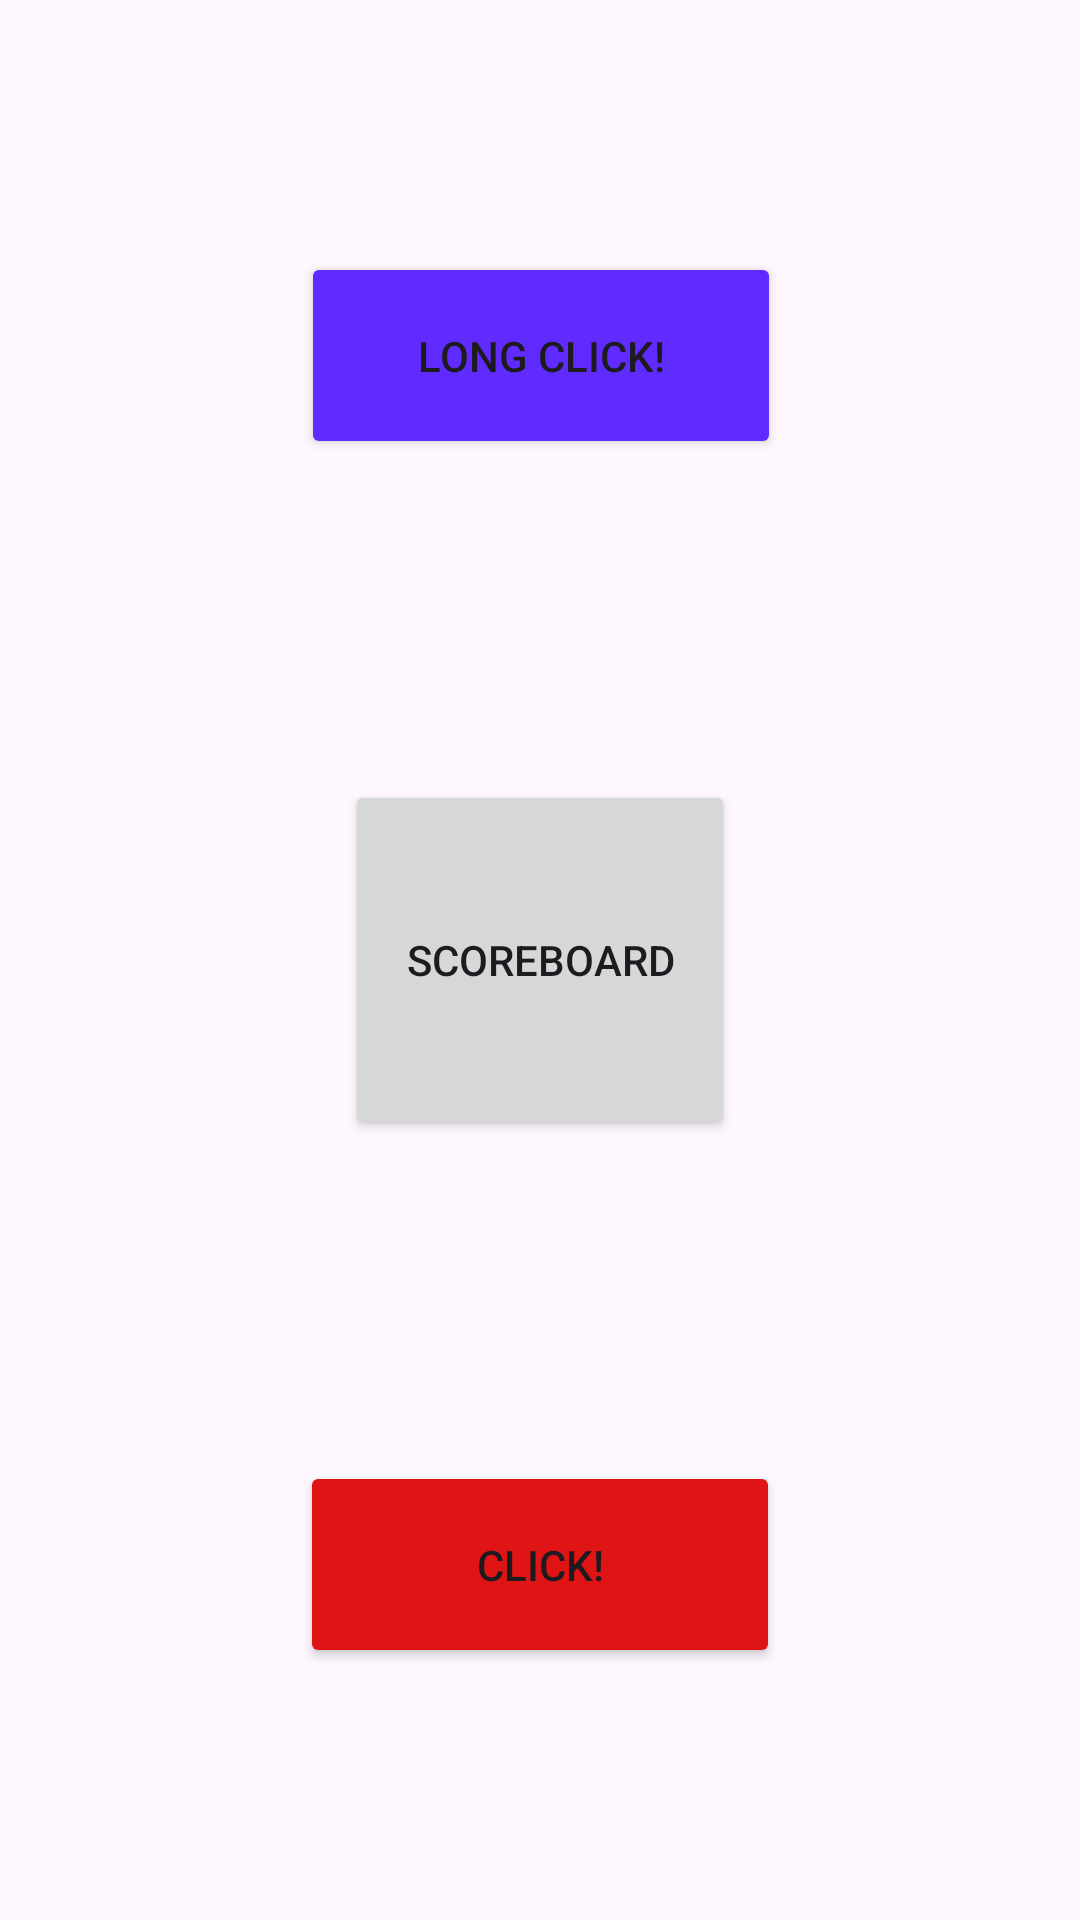

Here is an Android app screen rendered from its layout file. Give the layout XML and the strings, colors and styles it references.
<!-- AndroidManifest.xml: application theme Theme.ClickingGame -->
<!-- res/layout/activity_main.xml -->
<?xml version="1.0" encoding="utf-8"?>
<androidx.constraintlayout.widget.ConstraintLayout xmlns:android="http://schemas.android.com/apk/res/android"
    xmlns:app="http://schemas.android.com/apk/res-auto"
    xmlns:tools="http://schemas.android.com/tools"
    android:layout_width="match_parent"
    android:layout_height="match_parent"
    android:visibility="visible"
    tools:context=".MainActivity">

    <Button
        android:id="@+id/redBtn"
        android:layout_width="160dp"
        android:layout_height="69dp"
        android:layout_marginBottom="84dp"
        android:backgroundTint="#DF1414"
        android:onClick="redClick"
        android:text="Click!"
        app:layout_constraintBottom_toBottomOf="parent"
        app:layout_constraintEnd_toEndOf="parent"
        app:layout_constraintStart_toStartOf="parent" />

    <Button
        android:id="@+id/blueBtn"
        android:layout_width="160dp"
        android:layout_height="69dp"
        android:layout_marginTop="84dp"
        android:backgroundTint="#602BFF"
        android:text="Long click!"
        app:layout_constraintEnd_toEndOf="parent"
        app:layout_constraintHorizontal_bias="0.501"
        app:layout_constraintStart_toStartOf="parent"
        app:layout_constraintTop_toTopOf="parent" />

    <Button
        android:id="@+id/scoreboardBtn"
        android:layout_width="130dp"
        android:layout_height="120dp"
        android:onClick="goSb"
        android:text="scoreBoard"
        app:layout_constraintBottom_toTopOf="@+id/redBtn"
        app:layout_constraintEnd_toEndOf="parent"
        app:layout_constraintStart_toStartOf="parent"
        app:layout_constraintTop_toBottomOf="@+id/blueBtn" />

</androidx.constraintlayout.widget.ConstraintLayout>
<!-- resources referenced by this layout -->
<resources>
  <style name="Theme.ClickingGame" parent="Base.Theme.ClickingGame" />
  <style name="Base.Theme.ClickingGame" parent="Theme.Material3.DayNight.NoActionBar">
          
          
      </style>
</resources>
